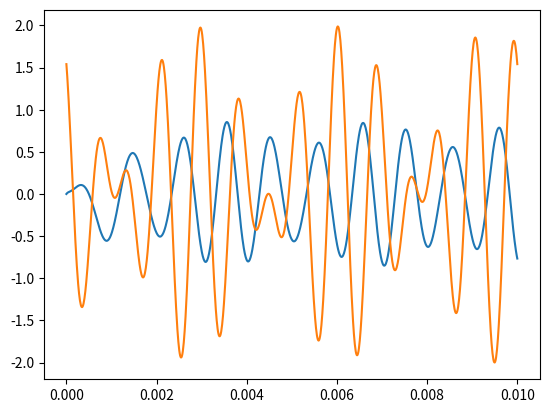

This chart was generated by the following Python code:
import numpy as np
from numpy import pi
import scipy.signal as ss
import matplotlib.pyplot as plt


class Filter:
    """
    AntiAliasFilter:

    
    """
    def __init__(self):

        self.transferFunc = ss.ZerosPolesGain([], [1], 1)

        self.fp = 1e3
        self.ap = 3

        self.fa = 2e3
        self.aa = 40

        self.approx = "cheby2"      # [butter, cheby1, cheby2, ellip]

    def updateFilter(self, fp, ap, fa, aa, approx):
        """
        Updates filter parameters

        """
        self.fp = fp
        self.ap = ap

        self.fa = fa
        self.aa = aa

        self.approx = approx

        self.transferFunc = self.buildFilter()

    def getBode(self, w = None, n = 500):
        """
        Input:
                w: array of frequencies
                n: number of points

        Output:
                w, mag, phase of Bode
        """
        w, mag, phase = ss.bode(self.transferFunc, w = w, n = n)
        return w, mag, phase
    
    def getTempResponse(self, t, y):
        t_out, y_out, x_out = ss.lsim(self.transferFunc, y, t)
        return t_out, y_out


######################################################
######################################################
######################################################
######################################################
######################################################
    """
        Métodos privados
    
    """
    def buildFilter(self):
        """
        Calculates filter

        """
        z,p,k = [], [1], 1

        if self.approx == "butter":
            N, Wn = ss.buttord(self.fp * 2 * pi, self.fa * 2 * pi, self.ap, self.aa, analog = True)
            z, p, k = ss.butter(N, Wn, btype='low', analog=True, output='zpk')         
                        

        elif self.approx == "cheby1":
            N, Wn = ss.cheb1ord(self.fp * 2 * pi, self.fa * 2 * pi, self.ap, self.aa, analog = True)
            z, p, k = ss.cheby1(N, self.ap, Wn, btype='low', analog=True, output='zpk')         

        elif self.approx == "cheby2":
            N, Wn = ss.cheb2ord(self.fp * 2 * pi, self.fa * 2 * pi, self.ap, self.aa, analog = True)
            z, p, k = ss.cheby2(N, self.aa, Wn, btype='low', analog=True, output='zpk')        

        elif self.approx == "ellip":
            N, Wn = ss.ellipord(self.fp * 2 * pi, self.fa * 2 * pi, self.ap, self.aa, analog = True)
            z, p, k = ss.ellip(N, self.ap, self.aa, Wn, btype='low', analog=True, output='zpk')         

        else:
            pass

        return ss.ZerosPolesGain(z,p,k)


filtro = Filter()

filtro.updateFilter(fp=1e3, ap=3, fa=2e3, aa=40, approx="cheby2")
'''
w, mag, phase = filtro.getBode()
plt.figure()
plt.semilogx(w/(2*pi), mag)    # Bode magnitude plot
plt.figure()
plt.semilogx(w/(2*pi), phase)  # Bode phase plot
plt.show()
'''
t = np.linspace(0, 0.01, 1000)
y = np.append(np.zeros(10), np.ones(990))
y = np.cos(2*pi*1000*t) + np.cos(2*pi*1300*t + 1) 

t_out, y_out = filtro.getTempResponse(t, y)

fig, ax = plt.subplots()

ax.plot(t_out, y_out)
ax.plot(t, y)
plt.show()


